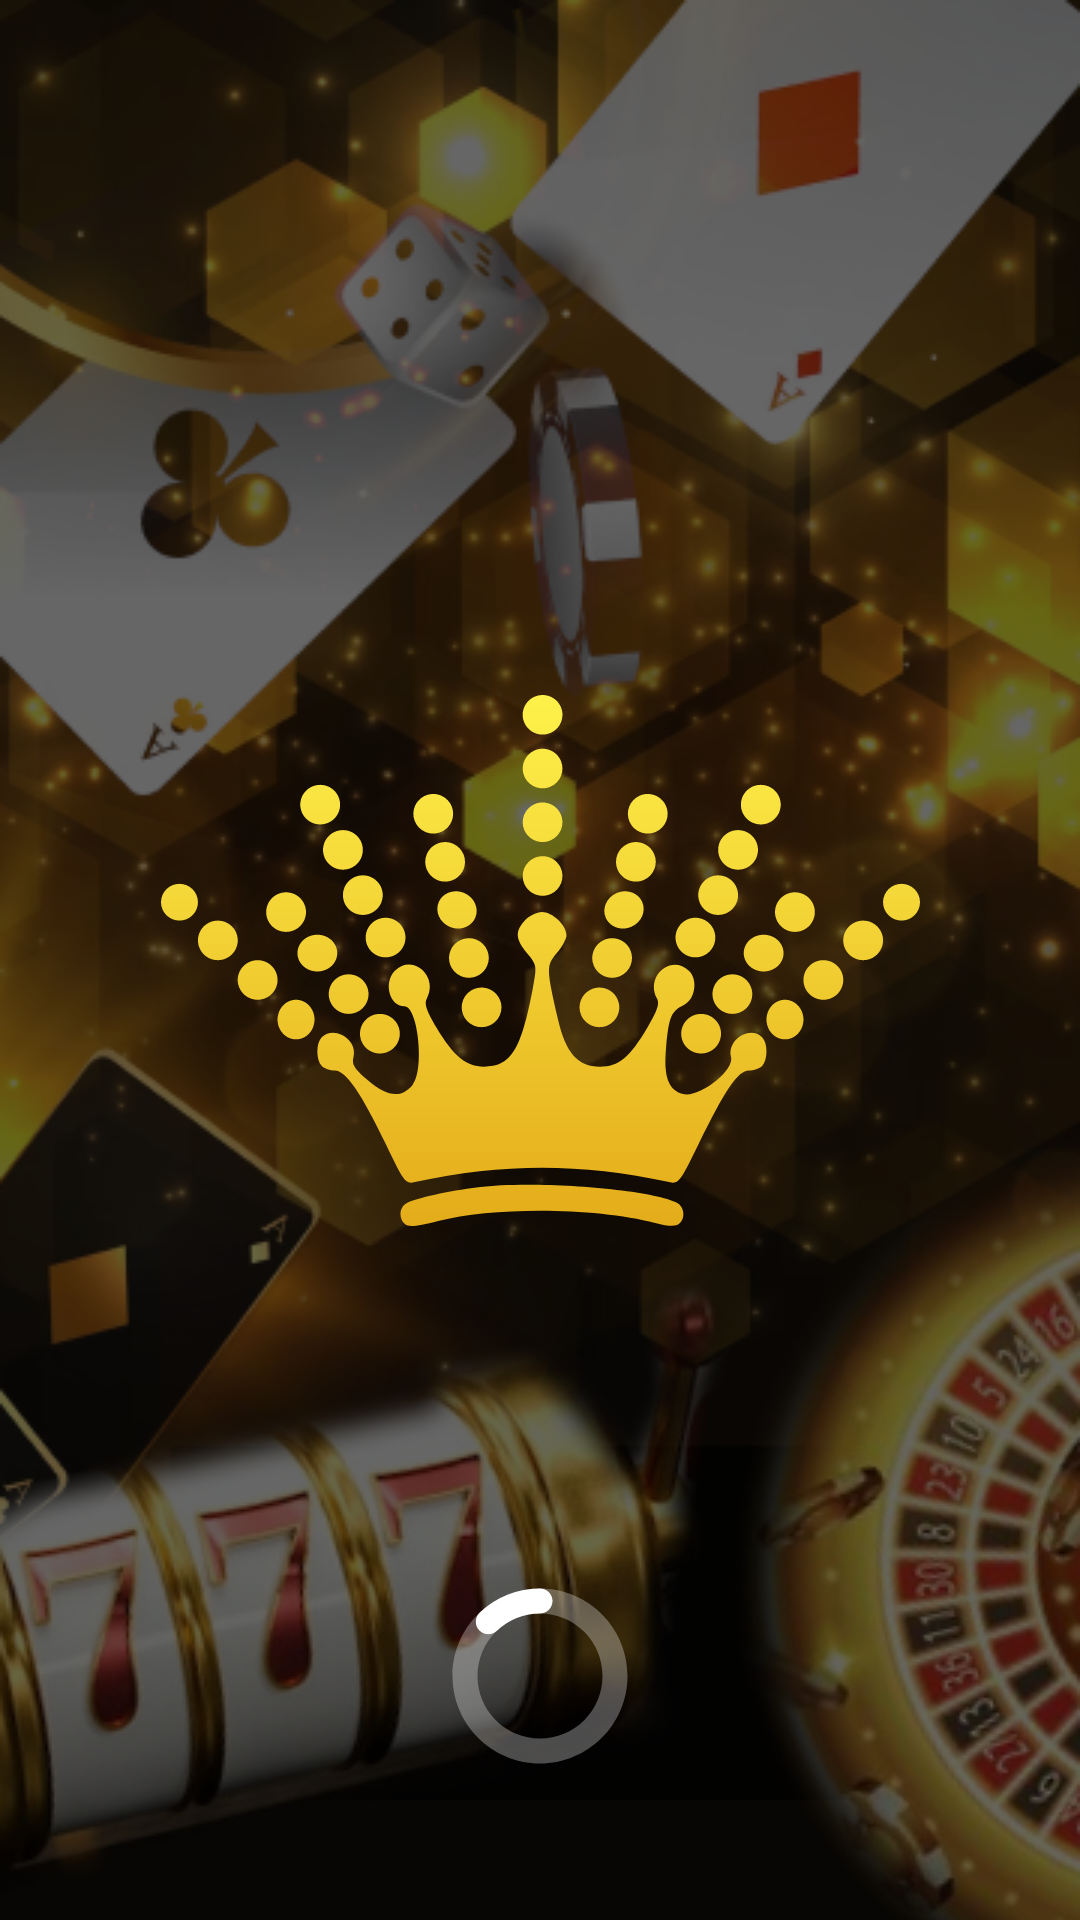

Here is an Android app screen rendered from its layout file. Give the layout XML and the strings, colors and styles it references.
<!-- AndroidManifest.xml: application theme Theme.CrownAndroid_2_10 -->
<!-- res/layout/fragment_loading.xml -->
<?xml version="1.0" encoding="utf-8"?>
<androidx.constraintlayout.widget.ConstraintLayout xmlns:android="http://schemas.android.com/apk/res/android"
    xmlns:app="http://schemas.android.com/apk/res-auto"
    android:layout_width="match_parent"
    android:layout_height="match_parent">
    <ImageView
        android:tag="background"
        android:layout_width="match_parent"
        android:layout_height="match_parent"
        android:scaleType="fitXY"
        android:contentDescription="@string/nothing_to_say"
        app:srcCompat="@drawable/bg"/>
    <ImageView
        android:id="@+id/crownLogo"
        android:tag="crown logo"
        android:layout_width="@dimen/crown_logo_width"
        android:layout_height="@dimen/crown_logo_height"
        app:layout_constraintBottom_toBottomOf="parent"
        app:layout_constraintEnd_toEndOf="parent"
        app:layout_constraintStart_toStartOf="parent"
        app:layout_constraintTop_toTopOf="parent"
        android:contentDescription="@string/nothing_to_say"
        app:srcCompat="@drawable/crown_logo"/>
    <ImageView
        android:id="@+id/loadingIcon"
        android:layout_width="@dimen/loading_icon_size"
        android:layout_height="@dimen/loading_icon_size"
        android:tag="loading icon"
        app:layout_constraintBottom_toBottomOf="parent"
        app:layout_constraintEnd_toEndOf="parent"
        app:layout_constraintStart_toStartOf="parent"
        app:layout_constraintVertical_bias="0.7"
        app:layout_constraintTop_toBottomOf="@+id/crownLogo"
        android:contentDescription="@string/nothing_to_say"
        app:srcCompat="@drawable/loading"/>
</androidx.constraintlayout.widget.ConstraintLayout>
<!-- resources referenced by this layout -->
<resources>
  <dimen name="crown_logo_height">177dp</dimen>
  <dimen name="crown_logo_width">253dp</dimen>
  <dimen name="loading_icon_size">60dp</dimen>
  <!-- drawable bg: png bitmap (drawable, 247126 bytes) -->
  <!-- drawable crown_logo: vector/xml drawable (drawable, 24633 chars, omitted) -->
  <!-- drawable loading (drawable) -->
  <vector xmlns:android="http://schemas.android.com/apk/res/android"
      android:width="54dp"
      android:height="54dp"
      android:viewportWidth="54"
      android:viewportHeight="54">
    <path
        android:pathData="M27,8.25C22.027,8.25 17.258,10.225 13.742,13.742C10.225,17.258 8.25,22.027 8.25,27C8.25,31.973 10.225,36.742 13.742,40.258C17.258,43.775 22.027,45.75 27,45.75C31.973,45.75 36.742,43.775 40.258,40.258C43.775,36.742 45.75,31.973 45.75,27C45.75,22.027 43.775,17.258 40.258,13.742C36.742,10.225 31.973,8.25 27,8.25ZM0.75,27C0.75,12.502 12.502,0.75 27,0.75C41.498,0.75 53.25,12.502 53.25,27C53.25,41.498 41.498,53.25 27,53.25C12.502,53.25 0.75,41.498 0.75,27Z"
        android:strokeAlpha="0.3"
        android:fillColor="#ffffff"
        android:fillType="evenOdd"
        android:fillAlpha="0.3"/>
    <path
        android:pathData="M27,8.25C22.166,8.239 17.517,10.106 14.033,13.458C13.311,14.125 12.356,14.482 11.373,14.452C10.39,14.423 9.459,14.008 8.779,13.298C8.099,12.588 7.725,11.64 7.737,10.657C7.749,9.674 8.147,8.735 8.845,8.043C13.725,3.354 20.233,0.74 27,0.75C27.995,0.75 28.948,1.145 29.652,1.848C30.355,2.552 30.75,3.505 30.75,4.5C30.75,5.495 30.355,6.448 29.652,7.152C28.948,7.855 27.995,8.25 27,8.25Z"
        android:fillColor="#ffffff"
        android:fillType="evenOdd"/>
  </vector>
  <string name="nothing_to_say">""</string>
  <style name="Theme.CrownAndroid_2_10" parent="Base.Theme.CrownAndroid_2_10" />
  <style name="Base.Theme.CrownAndroid_2_10" parent="Theme.Material3.Dark.NoActionBar">
          
          
          <item name="android:textColor">@color/white</item>
          <item name="android:fontFamily">@font/roboto_medium</item>
      </style>
  <color name="white">#FFFFFFFF</color>
</resources>
